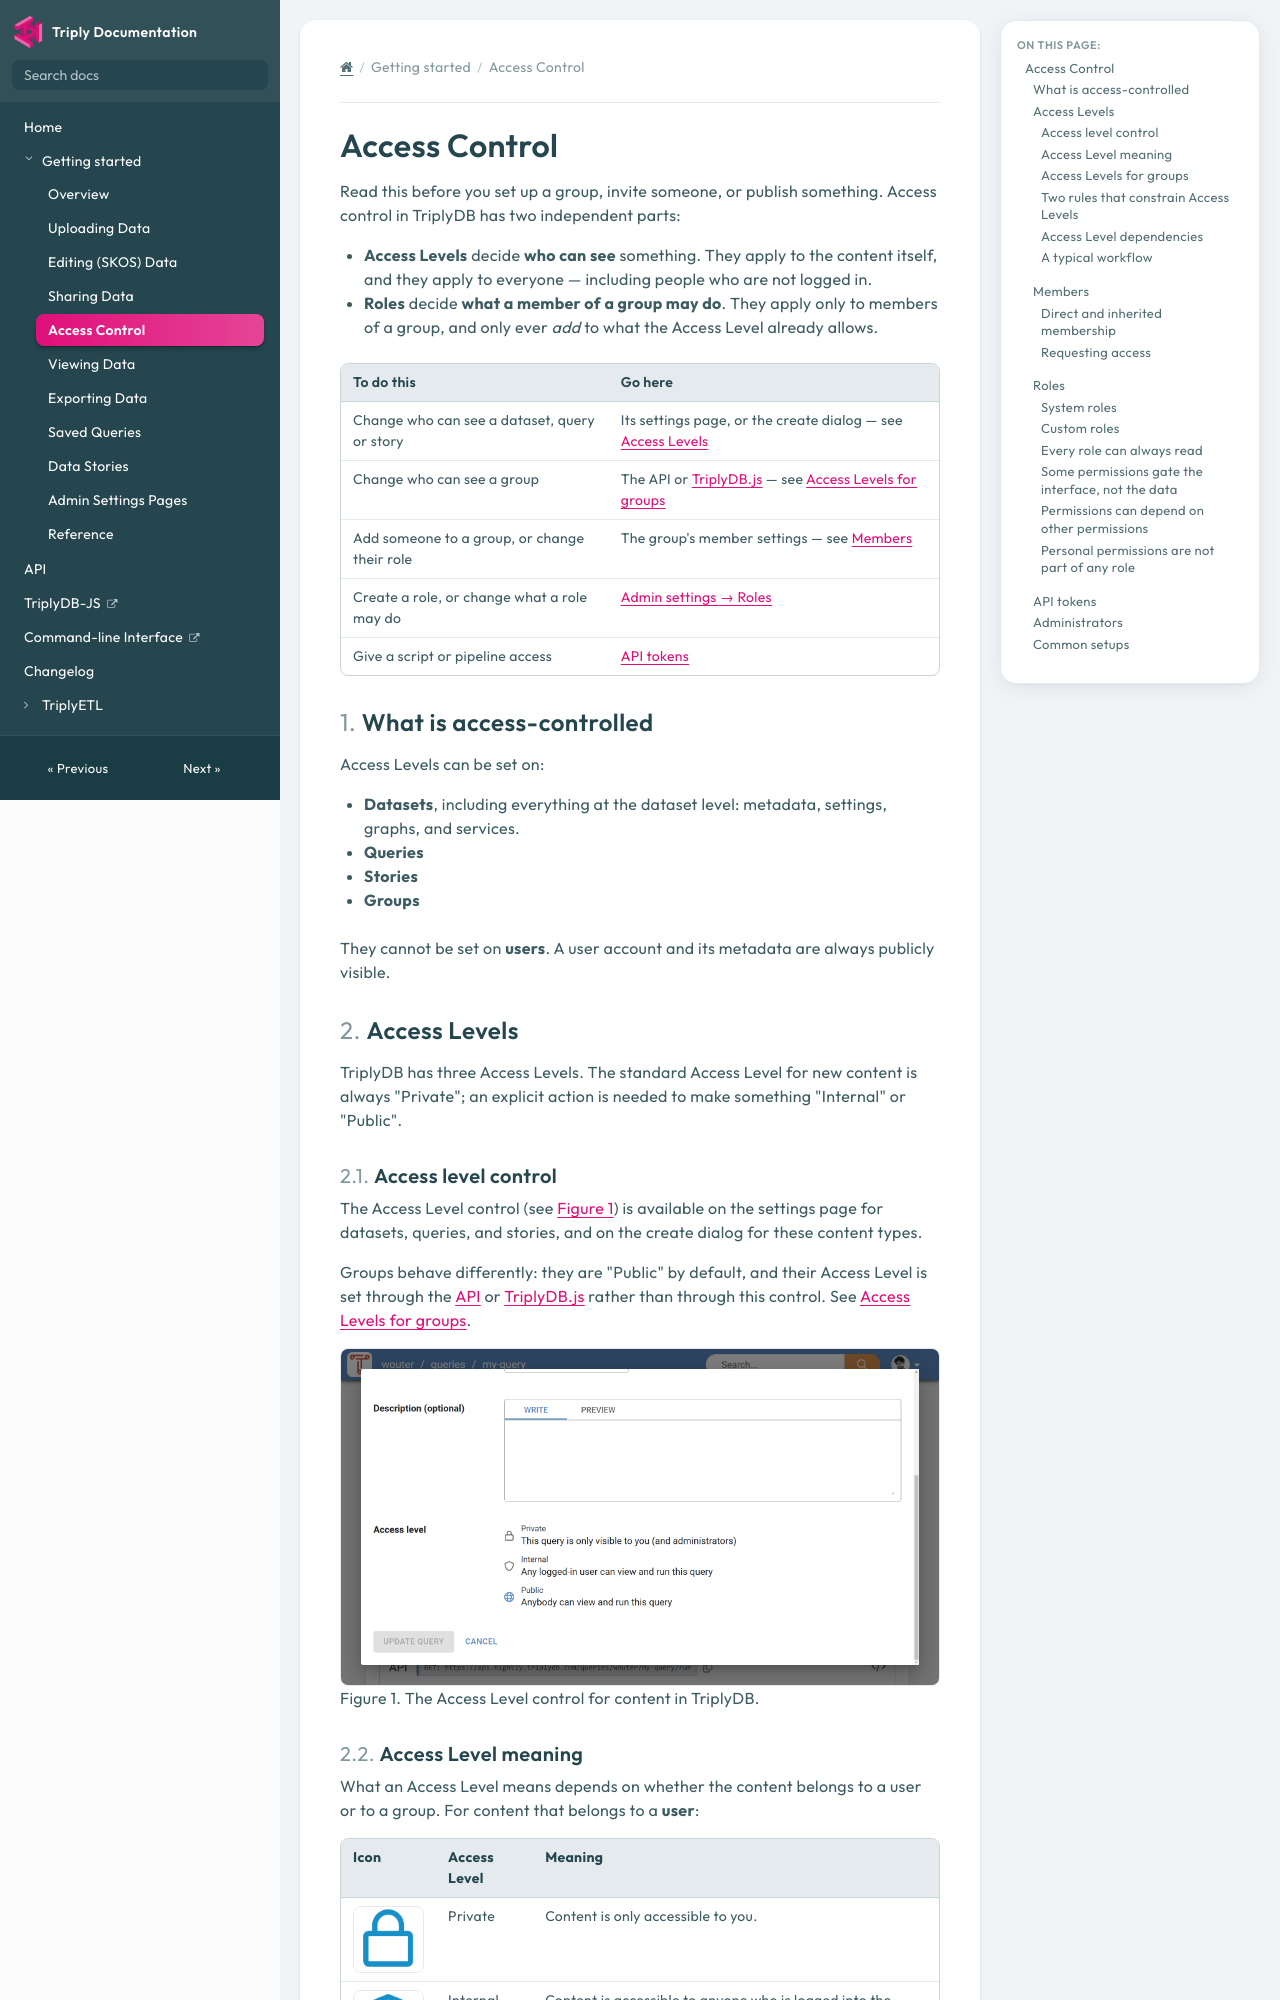

repository: TriplyDB/Documentation · page: triply-db-getting-started/access-control/index.html · generator: mkdocs

---
title: "Access Control"
path: "/docs/access-control"
---

[TOC]

# Access Control

Read this before you set up a group, invite someone, or publish something. Access control in TriplyDB has two independent parts:

- **Access Levels** decide **who can see** something. They apply to the content itself, and they apply to everyone — including people who are not logged in.
- **Roles** decide **what a member of a group may do**. They apply only to members of a group, and only ever *add* to what the Access Level already allows.


| To do this | Go here |
| --- | --- |
| Change who can see a dataset, query or story | Its settings page, or the create dialog — see [Access Levels](#access-levels) |
| Change who can see a group | The API or [TriplyDB.js](https://static.triply.cc/triplydb-js/classes/Group.html#update) — see [Access Levels for groups](#access-levels-for-groups) |
| Add someone to a group, or change their role | The group's member settings — see [Members](#members) |
| Create a role, or change what a role may do | [Admin settings → Roles](../admin-settings-pages/index.md#roles-page) |
| Give a script or pipeline access | [API tokens](#api-tokens) |

## What is access-controlled

Access Levels can be set on:

- **Datasets**, including everything at the dataset level: metadata, settings, graphs, and services.
- **Queries**
- **Stories**
- **Groups**

They cannot be set on **users**. A user account and its metadata are always publicly visible.

## Access Levels

TriplyDB has three Access Levels. The standard Access Level for new content is always "Private"; an explicit action is needed to make something "Internal" or "Public".

### Access level control

The Access Level control (see [Figure 1](#fig-access-level-control)) is available on the settings page for datasets, queries, and stories, and on the create dialog for these content types.

Groups behave differently: they are "Public" by default, and their Access Level is set through the [API](../../triply-api/index.md) or [TriplyDB.js](https://static.triply.cc/triplydb-js/classes/Group.html#update) rather than through this control. See [Access Levels for groups](#access-levels-for-groups).

<figure id="fig-access-level-control">
  <img src="../../assets/access-level-control.png">
  <figcaption>Figure 1. The Access Level control for content in TriplyDB.</figcaption>
</figure>
